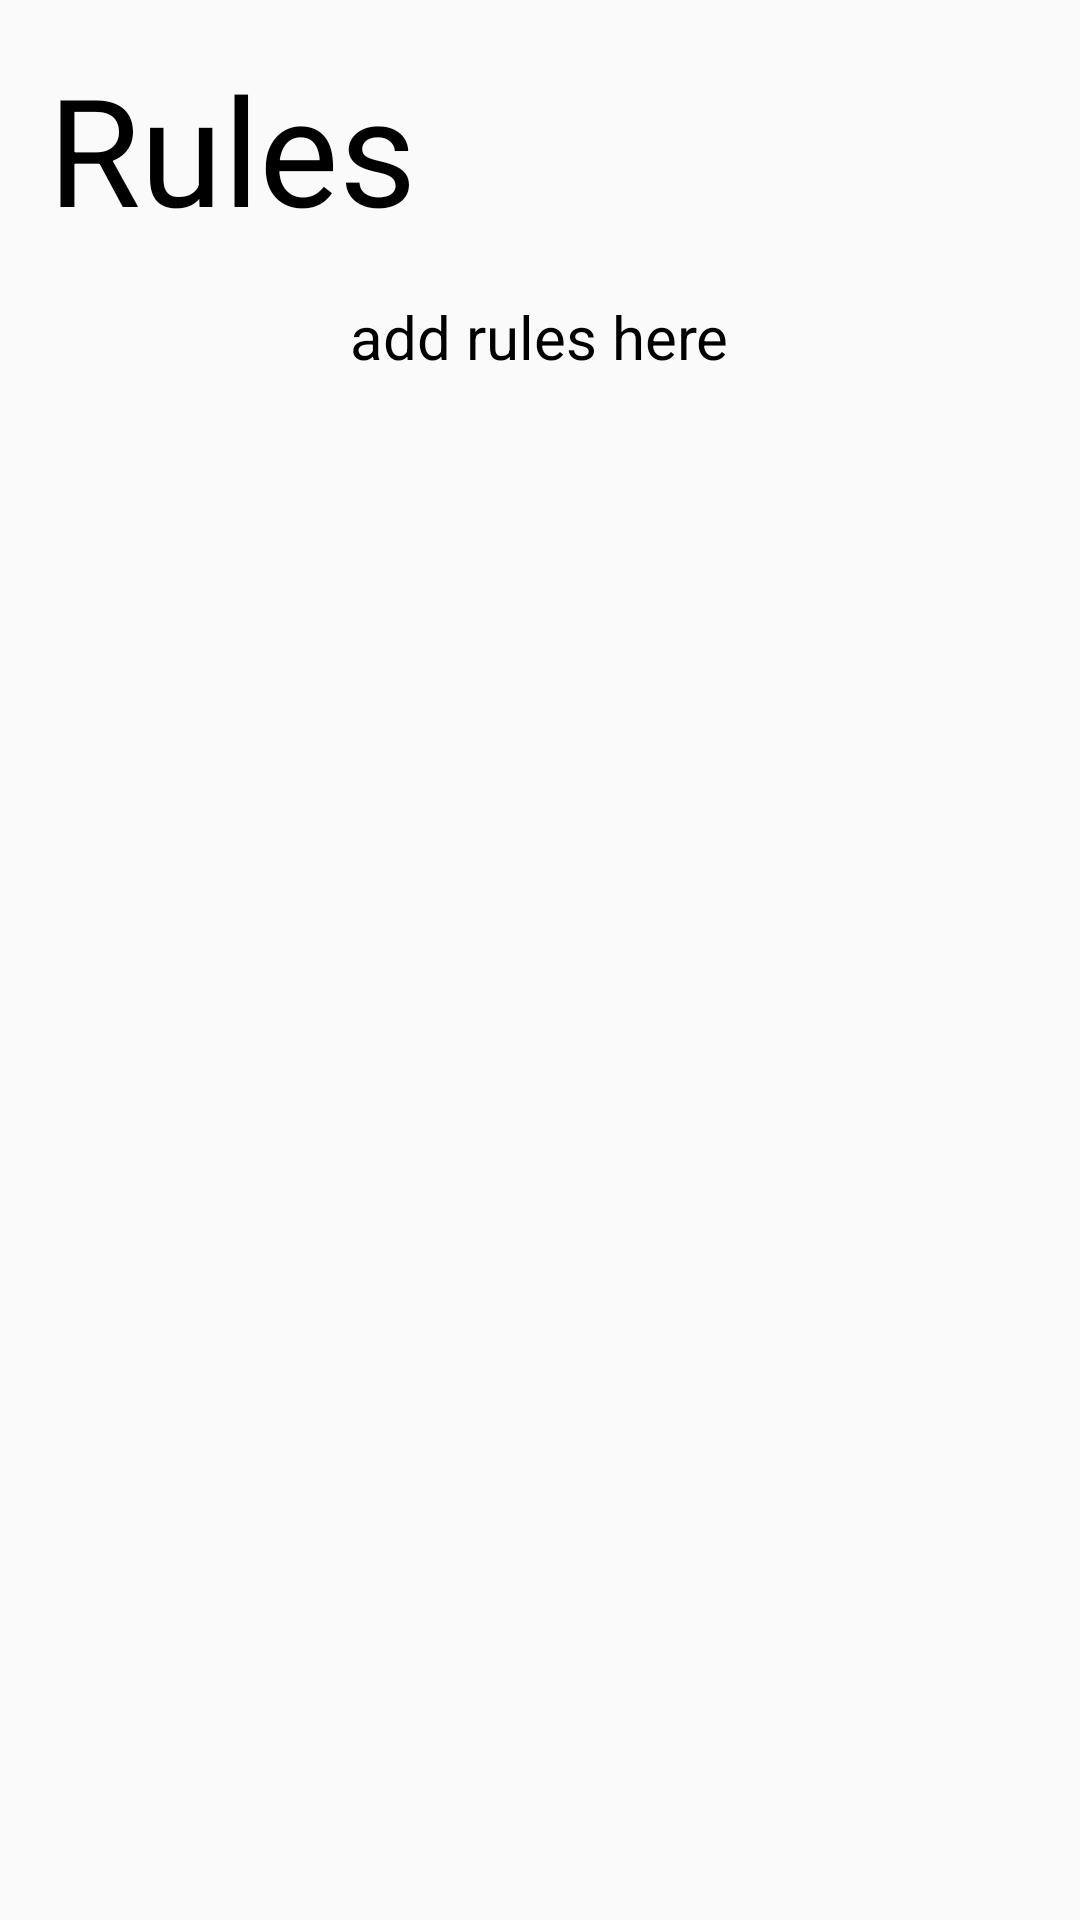

The Android layout XML behind this screen, and the referenced resources:
<!-- AndroidManifest.xml: application theme Theme.Blackjack -->
<!-- res/layout/how_to_play.xml -->
<RelativeLayout
    xmlns:android="http://schemas.android.com/apk/res/android"
    android:layout_width="wrap_content"
    android:layout_height="wrap_content"
    android:padding="16dp">

    <TextView
        android:id="@+id/tvRulesTitle"
        android:layout_width="wrap_content"
        android:layout_height="wrap_content"
        android:layout_marginBottom="8dp"
        android:text="Rules"
        android:layout_gravity="center"
        android:textColor="#000000"
        android:textSize="50sp"/>

    <TextView
        android:id="@+id/tvRulesContent"
        android:layout_width="wrap_content"
        android:layout_height="wrap_content"
        android:text="add rules here"
        android:textSize="20sp"
        android:layout_below="@id/tvRulesTitle"
        android:layout_centerHorizontal="true"
        android:layout_gravity="center"
        android:textColor="#000000"
        android:layout_marginTop="8dp"/>

</RelativeLayout>
<!-- resources referenced by this layout -->
<resources>
  <style name="Theme.Blackjack" parent="android:Theme.Material.Light.NoActionBar" />
</resources>
